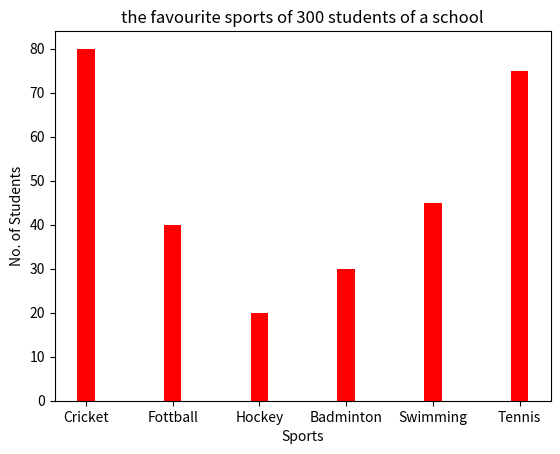

Python code for this plot:
import matplotlib.pyplot as plt
import numpy as np

plt.title("the favourite sports of 300 students of a school")
plt.xlabel("Sports")
plt.ylabel("No. of Students")



x = np.array(["Cricket","Fottball","Hockey","Badminton","Swimming","Tennis"])
y = np.array([80,40,20,30,45,75])

plt.bar(x, y, color = "red",width = .2)
plt.show()